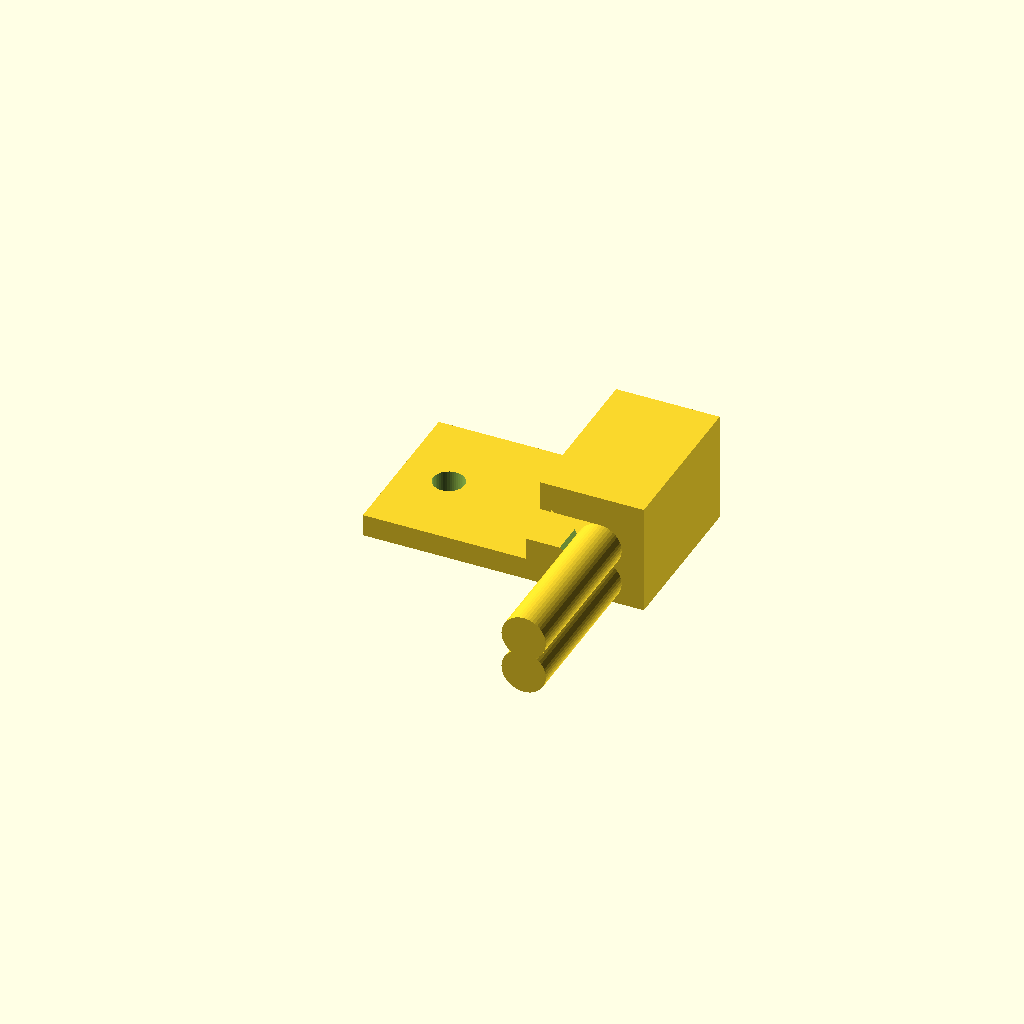
Cell 1: the model at its default parameters.
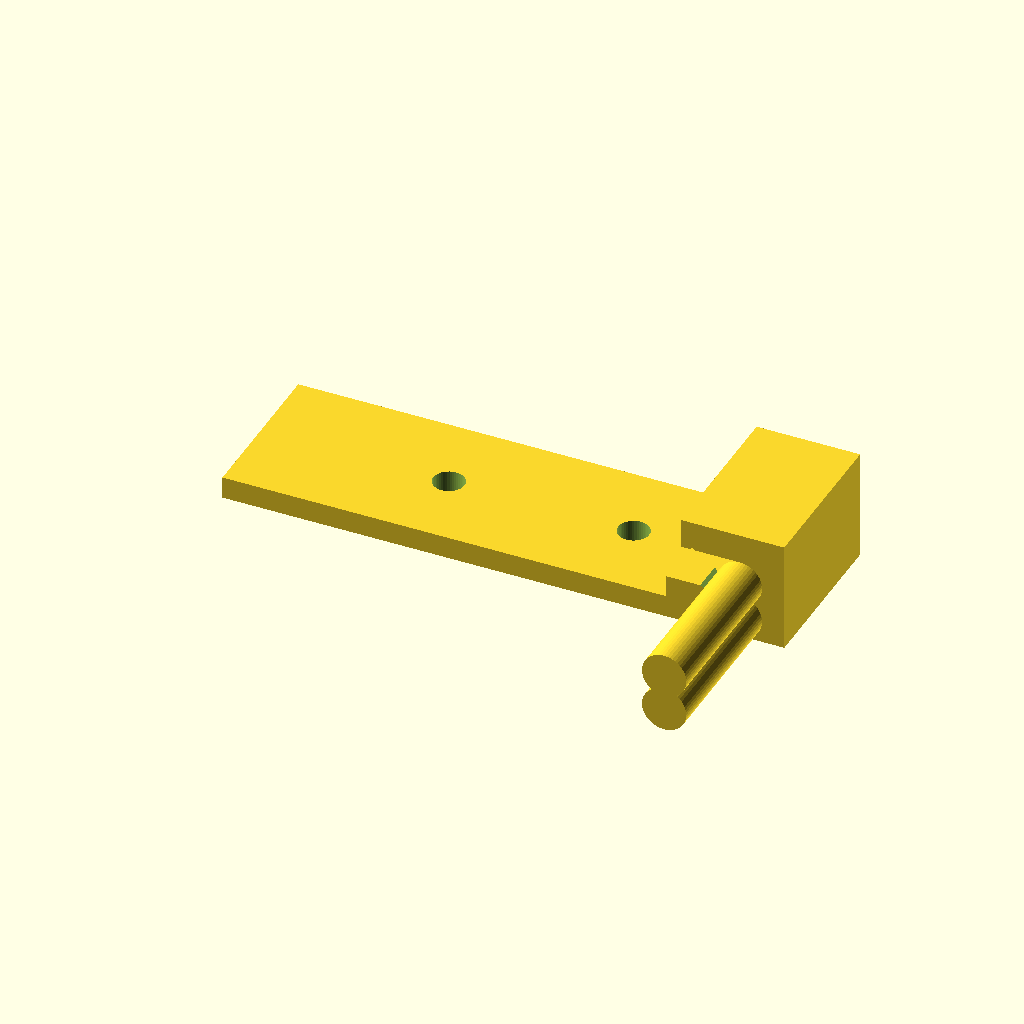
Cell 2: base_L = 76 (everything else at default).
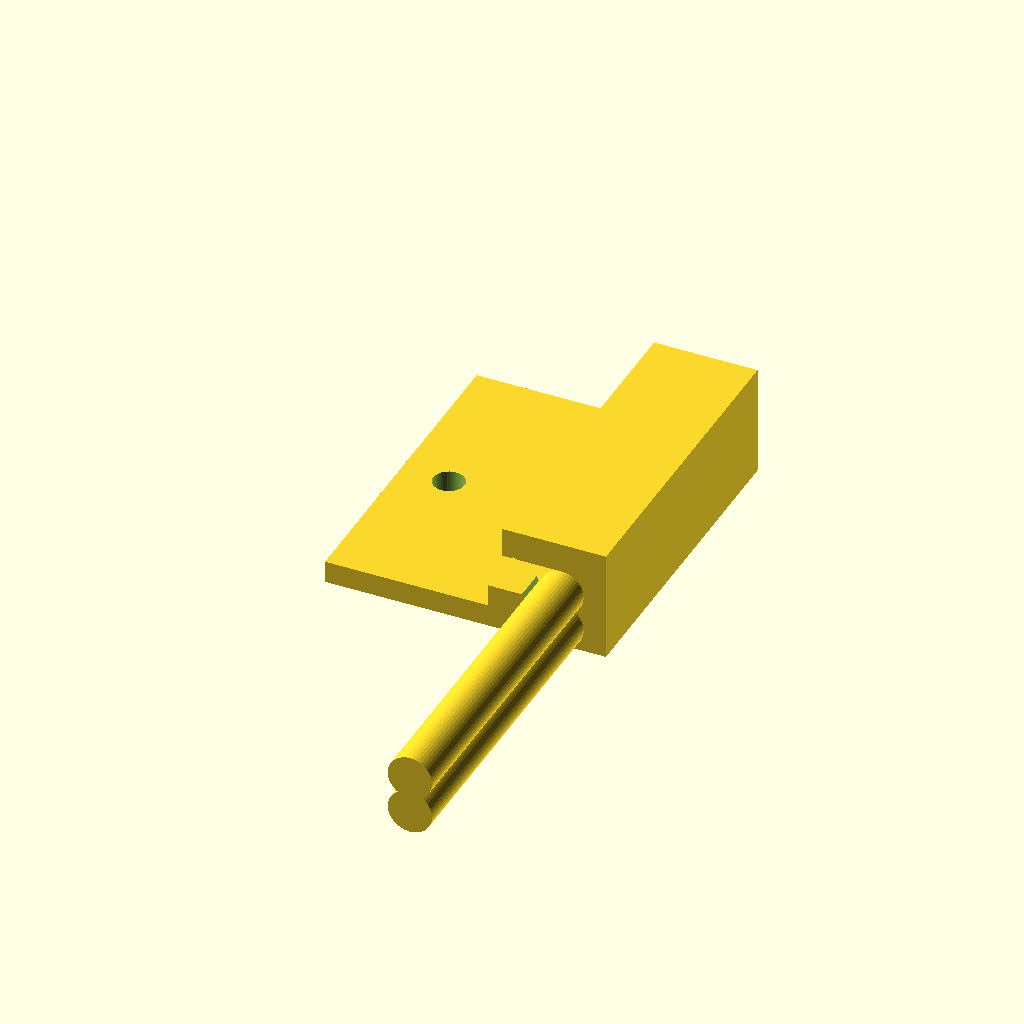
Cell 3: base_W = 44 (everything else at default).
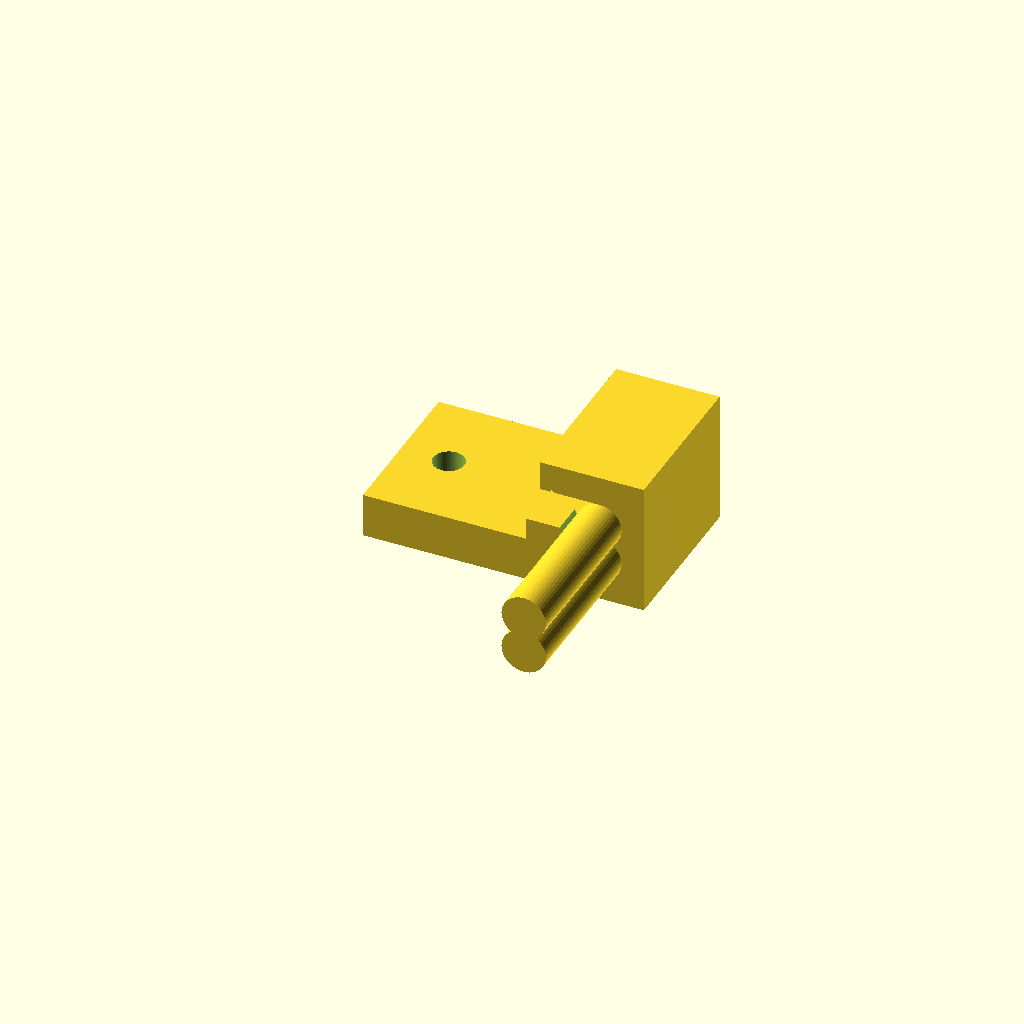
Cell 4: the same model with base_T = 6.
One fixed orthographic camera (rotation 55°, 0°, 25°; colour scheme Cornfield) for every cell.
OpenSCAD source file data/runs/demo-freezer-latch/parts/freezer_latch_clip.scad:
// Freezer door latch clip - PETG
// mm units, bottom of base at z=0, centered in x/y
base_L = 38;
base_W = 22;
base_T = 3;
hole_d = 4.2;
hole_spacing = 25;
post_t = 6; // thickened vs original to stop fatigue fracture
post_h = 12;
hook_tip_t = 4;
hook_overhang = 8; // engagement length past inner face of post
fillet_r = 3; // enlarged root fillet for cold toughness
gusset_len = 10;
gusset_h = 8;
gusset_t = 3;
$fn = 48;

module gusset_plate() {
    // triangle in XZ, extruded in Y
    linear_extrude(height = gusset_t)
        polygon(points = [[0,0],[gusset_len,0],[0,gusset_h]]);
}

difference() {
    union() {
        // base plate
        translate([-base_L/2, -base_W/2, 0])
            cube([base_L, base_W, base_T]);
        // vertical post at +X end, full width
        translate([base_L/2 - post_t, -base_W/2, base_T])
            cube([post_t, base_W, post_h]);
        // top hook arm extending back (-X) over base
        translate([base_L/2 - post_t - hook_overhang, -base_W/2, base_T + post_h - hook_tip_t])
            cube([post_t + hook_overhang, base_W, hook_tip_t]);
        // root fillet bar at inner base-post junction (along Y)
        translate([base_L/2 - post_t, -base_W/2, base_T])
            rotate([90, 0, 0])
                cylinder(r = fillet_r, h = base_W);
        // top fillet bar at post-hook junction
        translate([base_L/2 - post_t, -base_W/2, base_T + post_h - hook_tip_t - fillet_r])
            rotate([90, 0, 0])
                cylinder(r = fillet_r, h = base_W);
        // side gussets for stiffness (left/right)
        // inner face of post is at inner_x
        translate([base_L/2 - post_t - gusset_len, base_W/2 - gusset_t, base_T])
            gusset_plate();
        translate([base_L/2 - post_t - gusset_len, -base_W/2, base_T])
            gusset_plate();
    }
    // two M4 clearance holes through base
    for (sx = [-1, 1])
        translate([sx*hole_spacing/2, 0, -0.5])
            cylinder(d = hole_d, h = base_T + 1.5);
    // lead-in chamfer under hook tip for easy clip-on (30deg ramp)
    translate([base_L/2 - post_t - hook_overhang - 0.5, -base_W/2 - 0.5, base_T + post_h - hook_tip_t - 3.2])
        rotate([0, 30, 0])
            cube([6, base_W+1, 4]);
}
Parameter table extracted from the source (name, type, default, range or options):
base_L: number, default 38
base_W: number, default 22
base_T: number, default 3
hole_d: number, default 4.2
hole_spacing: number, default 25
post_t: number, default 6
post_h: number, default 12
hook_tip_t: number, default 4
hook_overhang: number, default 8
fillet_r: number, default 3
gusset_len: number, default 10
gusset_h: number, default 8
gusset_t: number, default 3
